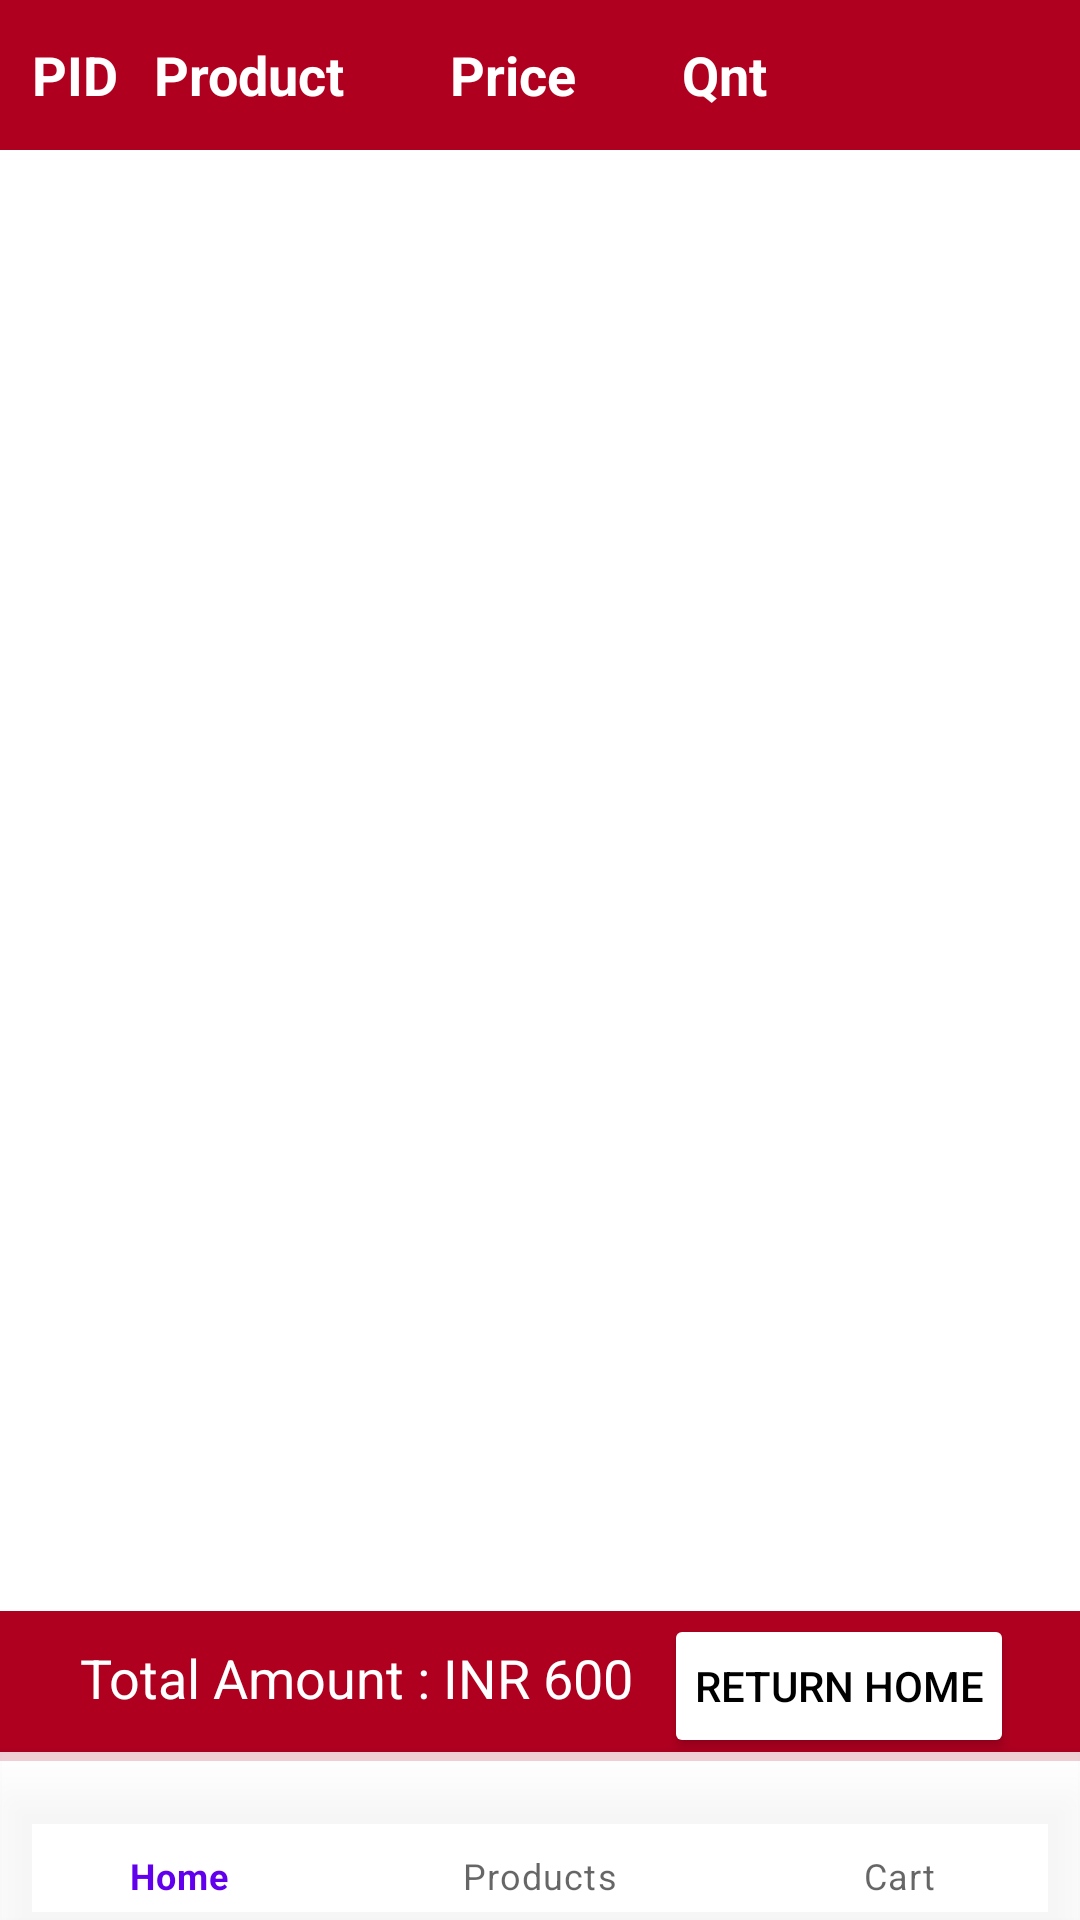

Layout XML and referenced resources for this Android screen:
<!-- AndroidManifest.xml: application theme Theme.WelcomeToMyFuture -->
<!-- res/layout/activity_orders.xml -->
<?xml version="1.0" encoding="utf-8"?>
<RelativeLayout xmlns:android="http://schemas.android.com/apk/res/android"
    xmlns:app="http://schemas.android.com/apk/res-auto"
    xmlns:tools="http://schemas.android.com/tools"
    android:layout_width="match_parent"
    android:layout_height="match_parent"
    tools:context=".OrdersActivity">

    <LinearLayout
        android:id="@+id/headerpanel"
        android:layout_width="match_parent"
        android:layout_height="50dp"
        android:background="@color/design_default_color_error"
        android:gravity="center_vertical"
        android:orientation="horizontal">

        <TextView
            android:layout_width="30dp"
            android:layout_height="wrap_content"
            android:layout_marginLeft="10dp"
            android:gravity="center"
            android:text="PID"
            android:textColor="#fff"
            android:textSize="18dp"
            android:textStyle="bold" />

        <TextView
            android:layout_width="80dp"
            android:layout_height="wrap_content"
            android:layout_marginLeft="3dp"
            android:gravity="center"
            android:text="Product"
            android:textColor="#fff"
            android:textSize="18dp"
            android:textStyle="bold" />

        <TextView
            android:layout_width="90dp"
            android:layout_height="wrap_content"
            android:layout_marginLeft="3dp"
            android:gravity="center"
            android:text="Price"
            android:textColor="#fff"
            android:textSize="18dp"
            android:textStyle="bold" />

        <TextView
            android:layout_width="45dp"
            android:layout_height="wrap_content"
            android:layout_marginLeft="3dp"
            android:gravity="center"
            android:text="Qnt"
            android:textColor="#fff"
            android:textSize="18dp"
            android:textStyle="bold" />
    </LinearLayout>

    <LinearLayout
        android:id="@+id/scroller"
        android:layout_width="match_parent"
        android:layout_height="500dp"
        android:layout_below="@+id/headerpanel">

        <ListView
            android:id="@+id/recview"
            android:layout_width="match_parent"
            android:layout_height="match_parent" />

    </LinearLayout>

    <LinearLayout
        android:id="@+id/InnerRelativeLayout"
        android:layout_width="match_parent"
        android:layout_height="50dp"
        android:layout_alignParentBottom="true"
        android:layout_marginBottom="53dp"
        android:background="@color/design_default_color_error"
        android:gravity="center"
        android:orientation="horizontal"
        android:paddingLeft="5dp">

        <TextView
            android:id="@+id/rateview"
            android:layout_width="wrap_content"
            android:layout_height="30dp"
            android:layout_marginRight="10dp"
            android:text="Total Amount : INR 600"
            android:textColor="#ffff"
            android:textSize="18dp" />

        <Button
            android:layout_width="wrap_content"
            android:layout_height="wrap_content"
            android:backgroundTint="@android:color/white"
            android:onClick="Return"
            android:padding="10dp"
            android:text="Return Home"
            android:textColor="#000" />
    </LinearLayout>

    <com.google.android.material.bottomnavigation.BottomNavigationView
        android:id="@+id/bottom_navigation"
        android:layout_width="413dp"
        android:layout_height="wrap_content"
        android:layout_alignParentBottom="true"
        android:background="#CE171516"
        android:foregroundGravity="center"
        app:backgroundTint="@color/white"
        app:menu="@menu/bottom_navigation" />

</RelativeLayout>
<!-- resources referenced by this layout -->
<resources>
  <color name="white">#FFFFFFFF</color>
  <style name="Theme.WelcomeToMyFuture" parent="Theme.MaterialComponents.DayNight.NoActionBar">
          
          <item name="colorPrimary">@color/purple_500</item>
          <item name="colorPrimaryVariant">@color/purple_700</item>
          <item name="colorOnPrimary">@color/white</item>
          
          <item name="colorSecondary">@color/teal_200</item>
          <item name="colorSecondaryVariant">@color/teal_700</item>
          <item name="colorOnSecondary">@color/black</item>
          
          <item name="android:statusBarColor" tools:targetApi="l">@color/fade_gray</item>
          
      </style>
  <color name="purple_500">#FF6200EE</color>
  <color name="purple_700">#FF3700B3</color>
  <color name="teal_200">#FF03DAC5</color>
  <color name="teal_700">#FF018786</color>
  <color name="black">#FF000000</color>
  <color name="fade_gray">#F3F3F3</color>
</resources>
